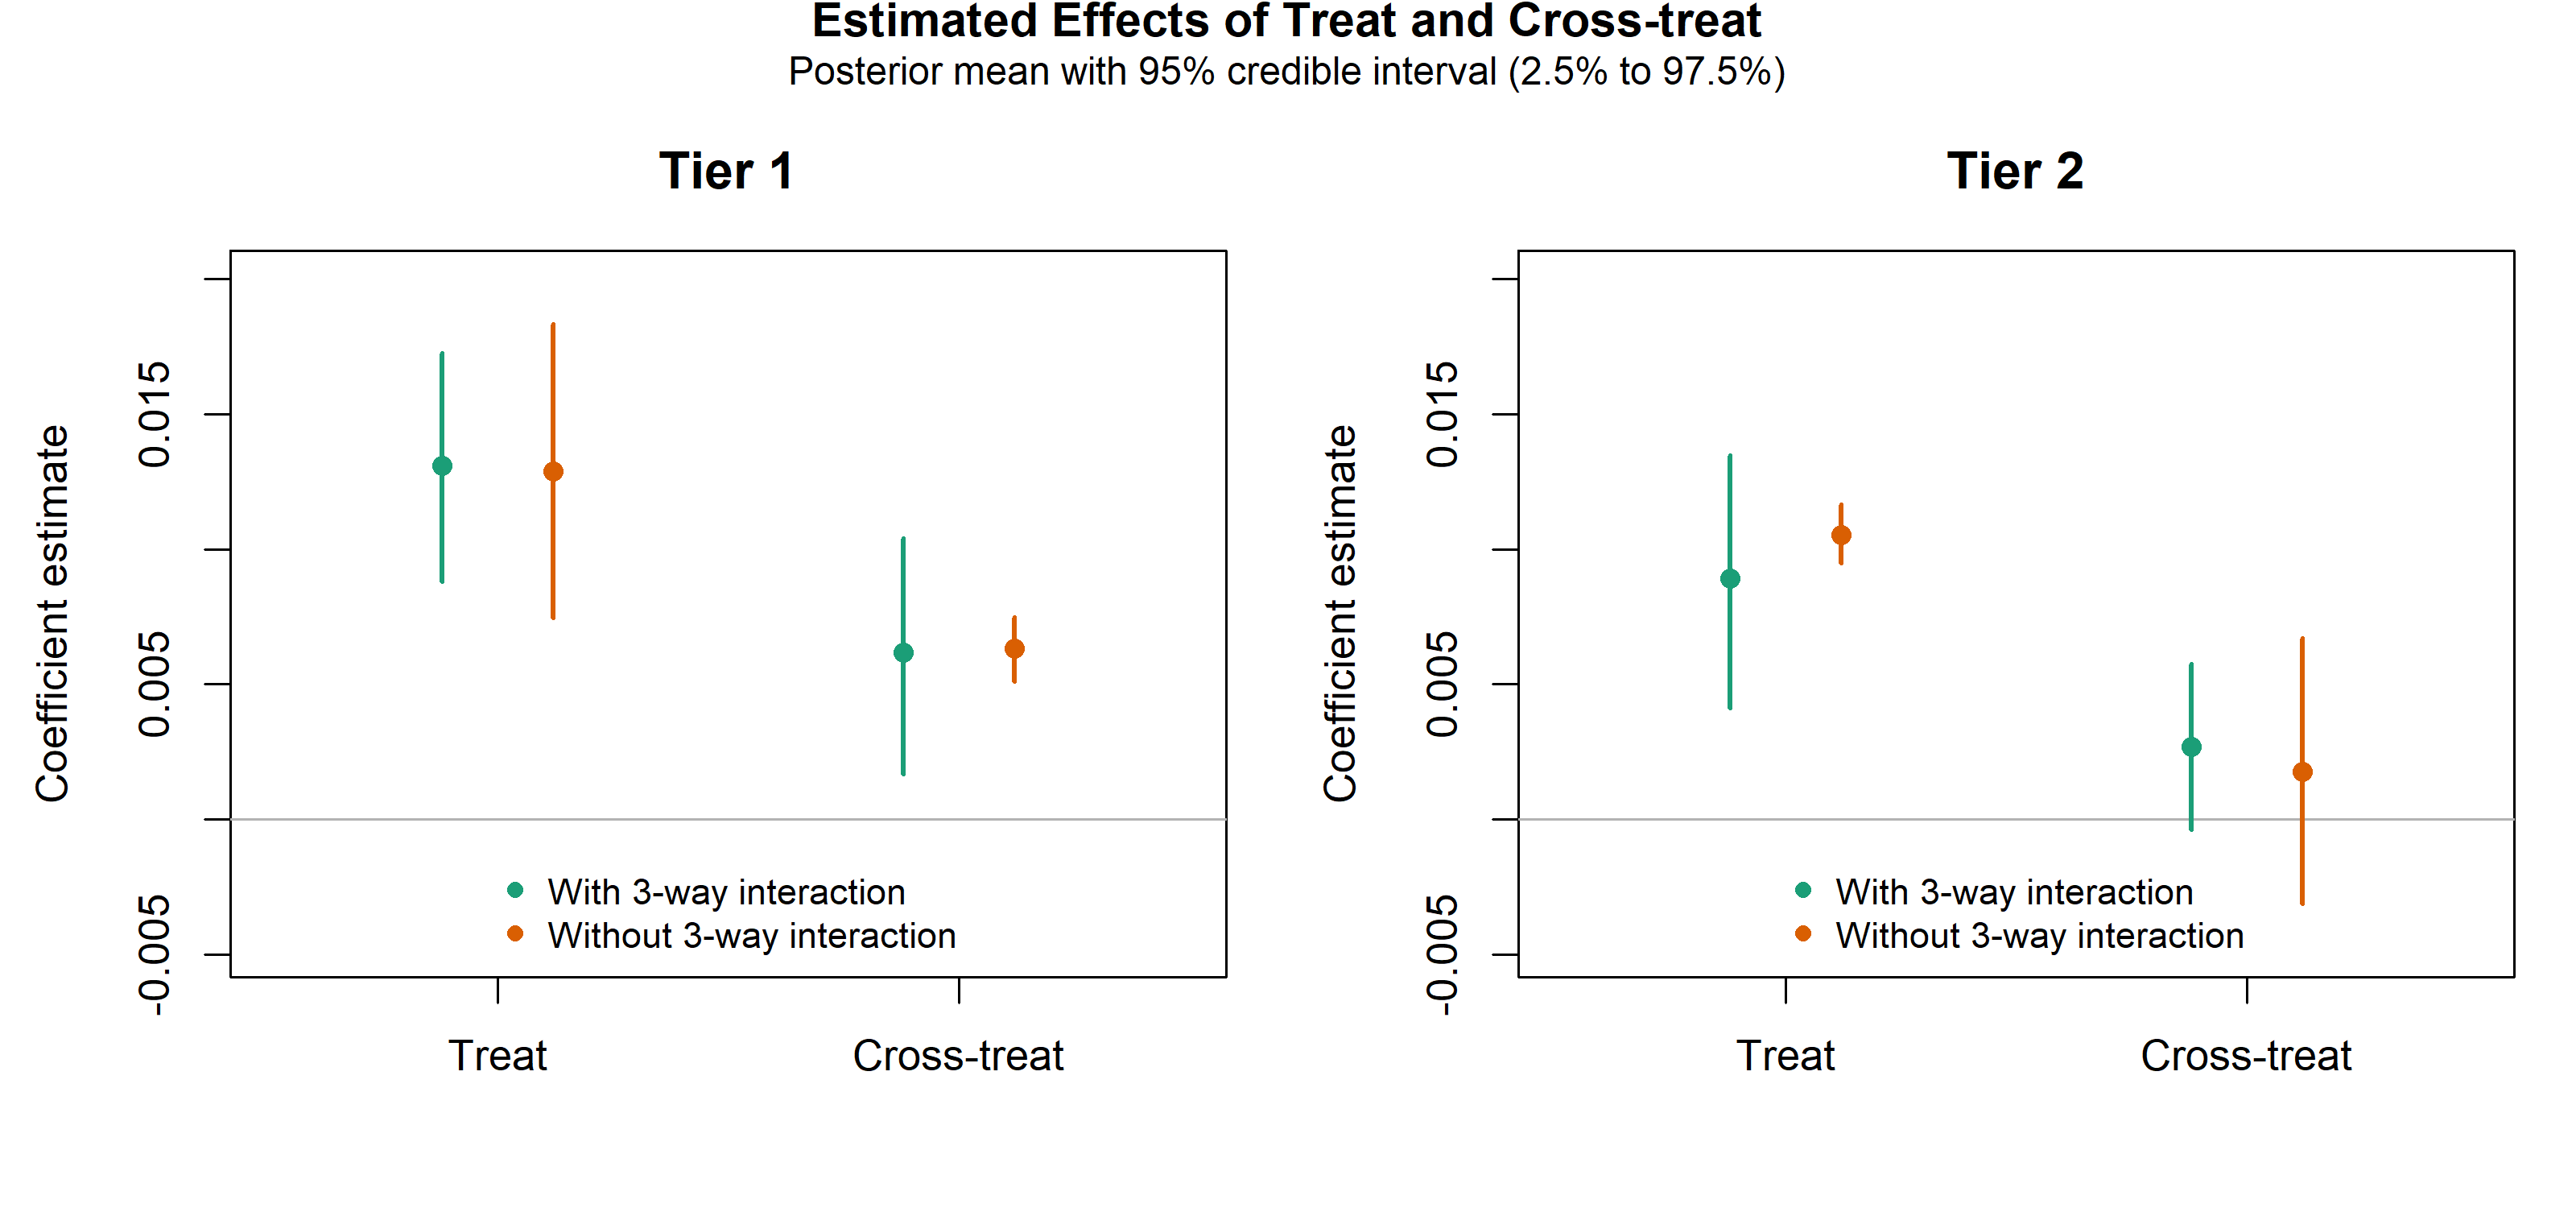

The file beside this chart, header and first rows:
tier, model, variable, mean, q2_5, q97_5
Tier 1, With 3-way interaction, beta_treat, 0.0131, 0.008808, 0.01725
Tier 1, With 3-way interaction, beta_cross_treat, 0.006171, 0.001661, 0.01039
Tier 1, Without 3-way interaction, beta_treat, 0.01287, 0.007465, 0.01833
Tier 1, Without 3-way interaction, beta_cross_treat, 0.006318, 0.005104, 0.007489
Tier 2, With 3-way interaction, beta_treat, 0.008918, 0.004104, 0.01347
Tier 2, With 3-way interaction, beta_cross_treat, 0.002674, -0.0003726, 0.005757
Tier 2, Without 3-way interaction, beta_treat, 0.01053, 0.009474, 0.01165
Tier 2, Without 3-way interaction, beta_cross_treat, 0.001769, -0.003136, 0.006712
